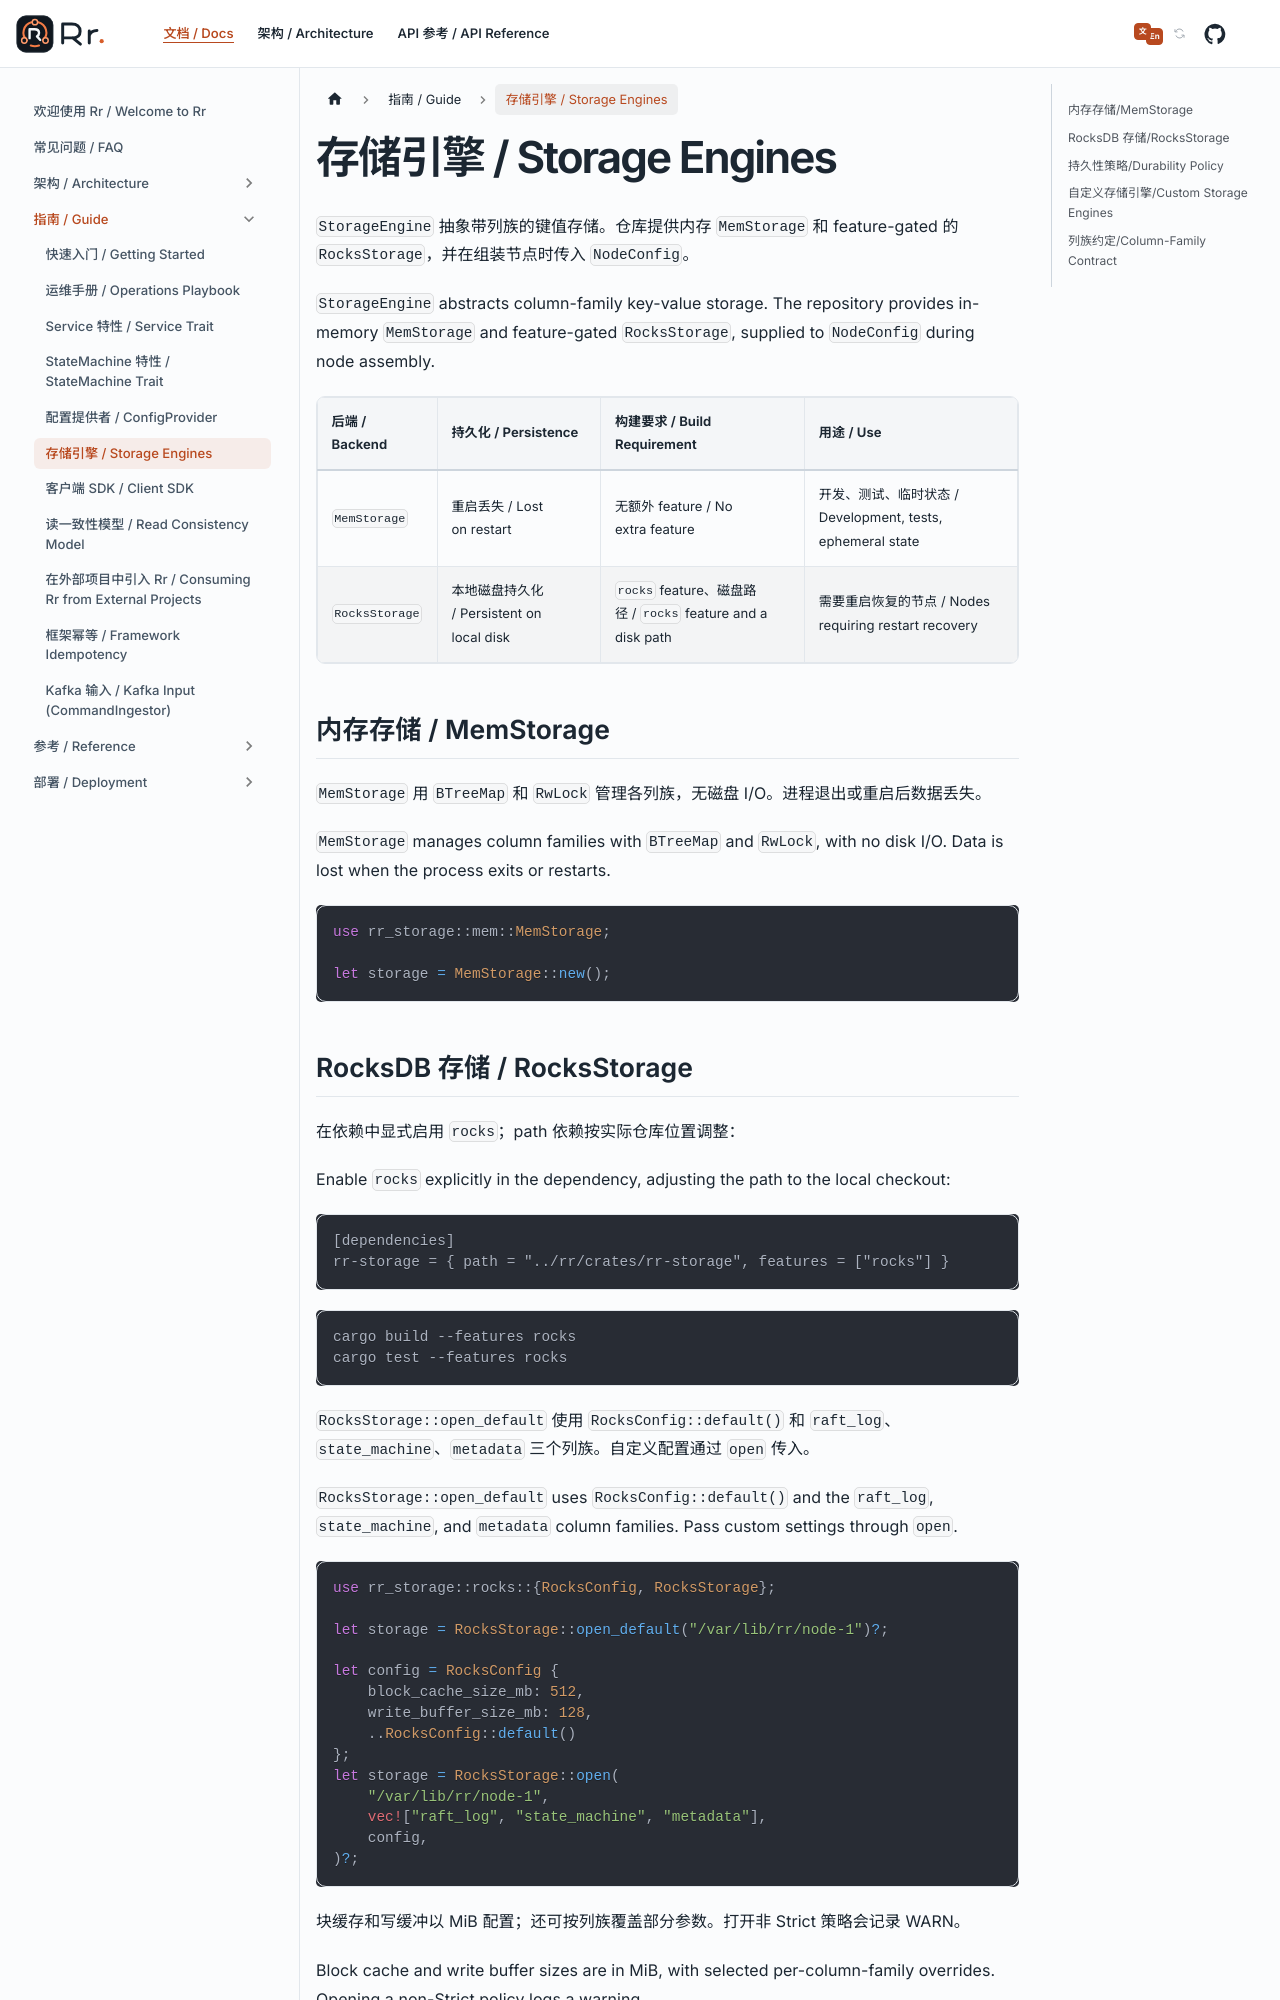

repository: gardenias/rr · page: docs/guide/storage-engines/index.html · generator: docusaurus

---
sidebar_position: 5
---

# 存储引擎 / Storage Engines

`StorageEngine` 抽象带列族的键值存储。仓库提供内存 `MemStorage` 和 feature-gated 的 `RocksStorage`，并在组装节点时传入 `NodeConfig`。
`StorageEngine` abstracts column-family key-value storage. The repository provides in-memory `MemStorage` and feature-gated `RocksStorage`, supplied to `NodeConfig` during node assembly.

| 后端 / Backend | 持久化 / Persistence | 构建要求 / Build Requirement | 用途 / Use |
| :--- | :--- | :--- | :--- |
| `MemStorage` | 重启丢失 / Lost on restart | 无额外 feature / No extra feature | 开发、测试、临时状态 / Development, tests, ephemeral state |
| `RocksStorage` | 本地磁盘持久化 / Persistent on local disk | `rocks` feature、磁盘路径 / `rocks` feature and a disk path | 需要重启恢复的节点 / Nodes requiring restart recovery |

## 内存存储 / MemStorage

`MemStorage` 用 `BTreeMap` 和 `RwLock` 管理各列族，无磁盘 I/O。进程退出或重启后数据丢失。
`MemStorage` manages column families with `BTreeMap` and `RwLock`, with no disk I/O. Data is lost when the process exits or restarts.

```rust
use rr_storage::mem::MemStorage;

let storage = MemStorage::new();
```

## RocksDB 存储 / RocksStorage

在依赖中显式启用 `rocks`；path 依赖按实际仓库位置调整：
Enable `rocks` explicitly in the dependency, adjusting the path to the local checkout:

```toml
[dependencies]
rr-storage = { path = "../rr/crates/rr-storage", features = ["rocks"] }
```

```bash
cargo build --features rocks
cargo test --features rocks
```

`RocksStorage::open_default` 使用 `RocksConfig::default()` 和 `raft_log`、`state_machine`、`metadata` 三个列族。自定义配置通过 `open` 传入。
`RocksStorage::open_default` uses `RocksConfig::default()` and the `raft_log`, `state_machine`, and `metadata` column families. Pass custom settings through `open`.

```rust
use rr_storage::rocks::{RocksConfig, RocksStorage};

let storage = RocksStorage::open_default("/var/lib/rr/node-1")?;

let config = RocksConfig {
    block_cache_size_mb: 512,
    write_buffer_size_mb: 128,
    ..RocksConfig::default()
};
let storage = RocksStorage::open(
    "/var/lib/rr/node-1",
    vec!["raft_log", "state_machine", "metadata"],
    config,
)?;
```

块缓存和写缓冲以 MiB 配置；还可按列族覆盖部分参数。打开非 Strict 策略会记录 WARN。
Block cache and write buffer sizes are in MiB, with selected per-column-family overrides. Opening a non-Strict policy logs a warning.
